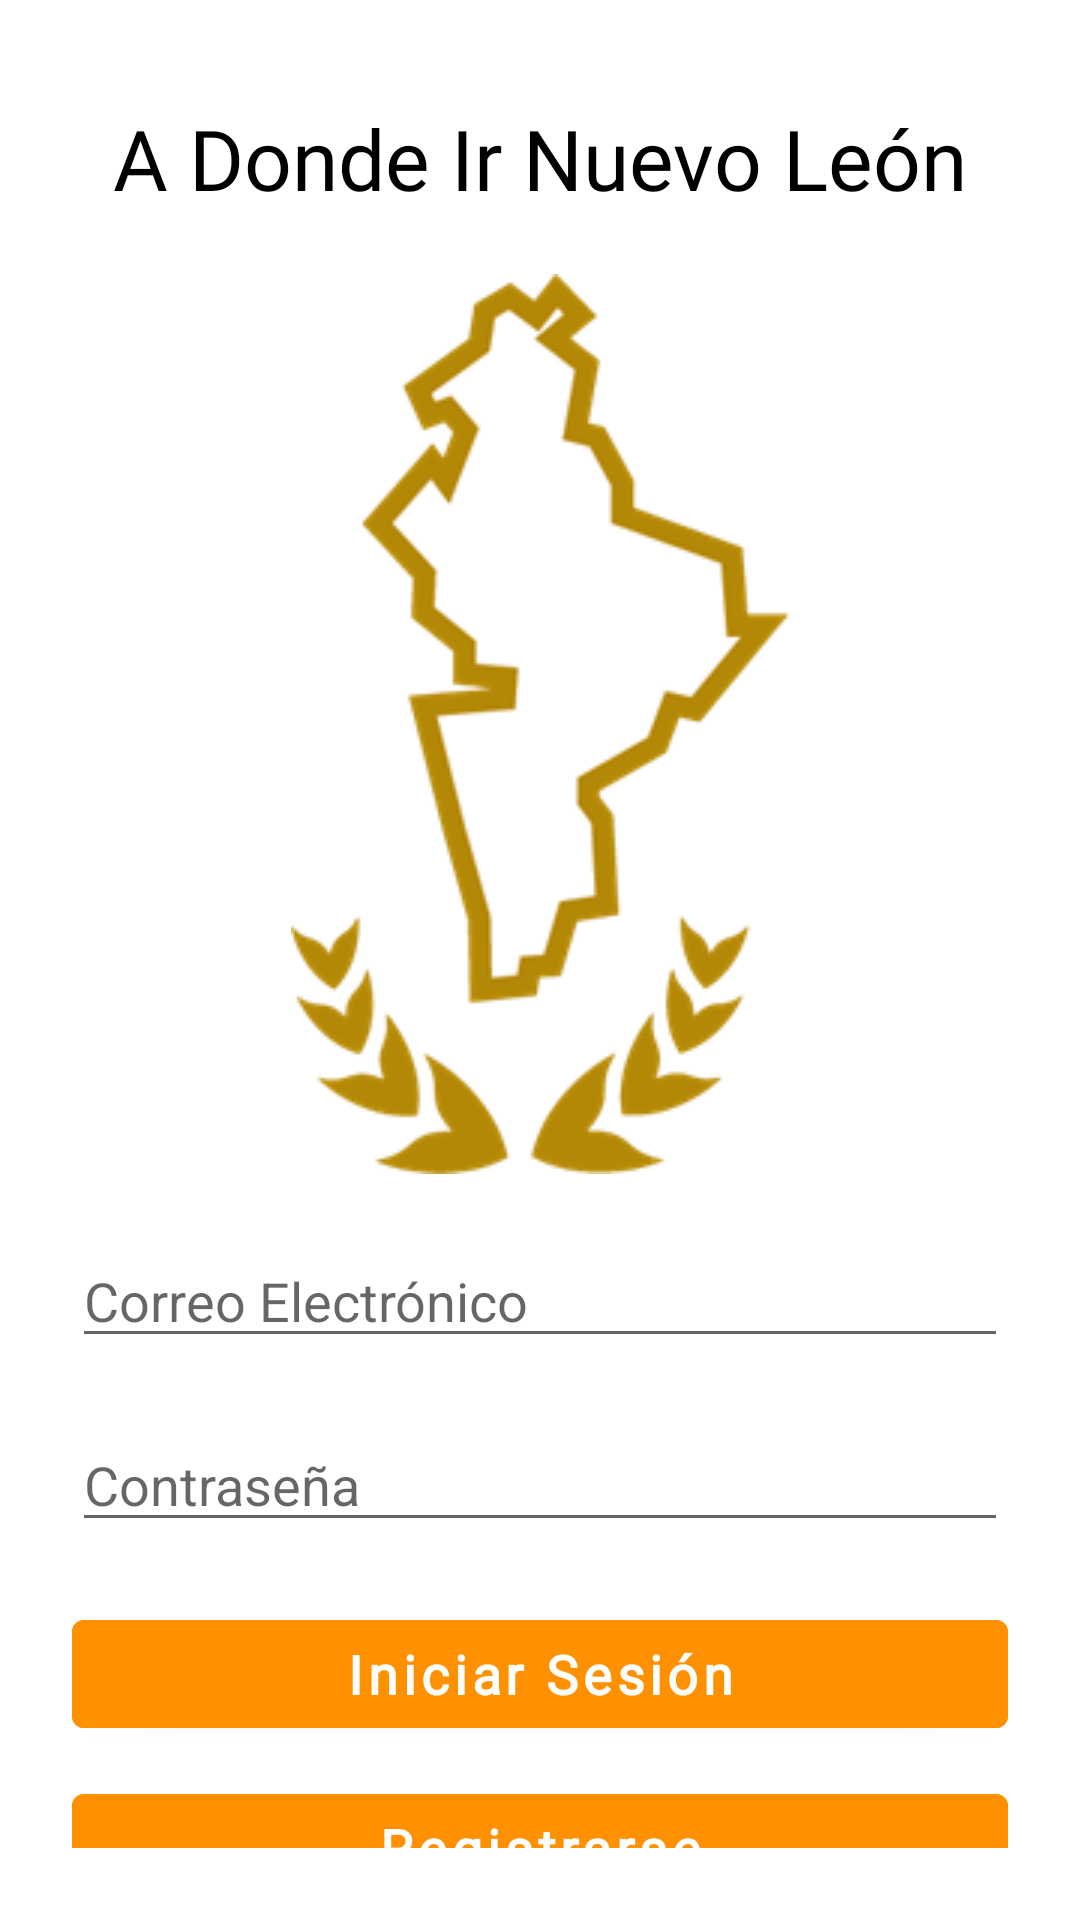

Layout XML and referenced resources for this Android screen:
<!-- AndroidManifest.xml: application theme Theme.ADondeIrNuevoLeon -->
<!-- res/layout/activity_main.xml -->
<?xml version="1.0" encoding="utf-8"?>
<androidx.constraintlayout.widget.ConstraintLayout xmlns:android="http://schemas.android.com/apk/res/android"
    xmlns:app="http://schemas.android.com/apk/res-auto"
    xmlns:tools="http://schemas.android.com/tools"
    android:layout_width="match_parent"
    android:layout_height="match_parent"
    tools:context=".MainActivity"
    android:padding="24dp"
    >

    <TextView
        android:id="@+id/welcome"
        android:layout_width="wrap_content"
        android:layout_height="wrap_content"
        android:layout_marginTop="10dp"
        android:fontFamily="@font/cantarell"
        android:text="A Donde Ir Nuevo León"
        android:textColor="@color/black"
        android:textSize="28dp"
        app:layout_constraintLeft_toLeftOf="parent"
        app:layout_constraintRight_toRightOf="parent"
        app:layout_constraintTop_toTopOf="parent" />

    <ImageView
        xmlns:app="http://schemas.android.com/apk/res-auto"
        android:id="@+id/logoImage"
        android:layout_width="wrap_content"
        android:layout_height="wrap_content"
        android:src="@drawable/nuevoleon"
        app:civ_border_color="#FF000000"
        app:layout_constraintTop_toBottomOf="@id/welcome"
        app:layout_constraintLeft_toLeftOf="parent"
        app:layout_constraintRight_toRightOf="parent"
        android:layout_marginTop="20dp"/>

    <EditText
        android:id="@+id/emailTextEdit"
        android:layout_width="match_parent"
        android:layout_height="wrap_content"
        android:hint="Correo Electrónico"
        app:layout_constraintTop_toBottomOf="@id/logoImage"
        app:layout_constraintRight_toRightOf="parent"
        app:layout_constraintLeft_toLeftOf="parent"
        android:layout_marginTop="20dp"
        android:inputType="textEmailAddress"/>
    <EditText
        android:id="@+id/passwordEditText"
        android:layout_width="match_parent"
        android:layout_height="wrap_content"
        android:hint="Contraseña"
        app:layout_constraintTop_toBottomOf="@id/emailTextEdit"
        app:layout_constraintRight_toRightOf="parent"
        app:layout_constraintLeft_toLeftOf="parent"
        android:layout_marginTop="20dp"
        android:inputType="textPassword"
        />

    <Button
        android:id="@+id/loginBtn"
        android:layout_width="match_parent"
        android:layout_height="wrap_content"
        android:layout_marginTop="20dp"
        android:layout_marginBottom="18dp"
        android:backgroundTint="#FF9000"
        android:fontFamily="@font/cantarell"
        android:hint="Iniciar Sesión"
        android:textColorHint="@color/white"
        android:textStyle="bold"
        app:layout_constraintLeft_toLeftOf="parent"
        app:layout_constraintRight_toRightOf="parent"
        app:layout_constraintTop_toBottomOf="@id/passwordEditText"
        app:rippleColor="#ECE4E4"
        android:textSize="18dp"/>

    <Button
        android:id="@+id/registerBtn"
        android:layout_width="match_parent"
        android:layout_height="wrap_content"
        android:layout_marginTop="10dp"
        android:textSize="18dp"
        android:backgroundTint="#FF9000"
        android:fontFamily="@font/cantarell"
        android:hint="Registrarse"
        app:layout_constraintLeft_toLeftOf="parent"
        app:layout_constraintRight_toRightOf="parent"
        app:layout_constraintTop_toBottomOf="@id/loginBtn"
        android:textColorHint="@color/white"
        android:textStyle="bold"
        />


</androidx.constraintlayout.widget.ConstraintLayout>
<!-- resources referenced by this layout -->
<resources>
  <color name="black">#FF000000</color>
  <color name="white">#FFFFFFFF</color>
  <!-- drawable nuevoleon: png bitmap (drawable, 19282 bytes) -->
  <style name="Theme.ADondeIrNuevoLeon" parent="Theme.MaterialComponents.DayNight.DarkActionBar">
          
          <item name="colorPrimary">@color/purple_500</item>
          <item name="colorPrimaryVariant">@color/purple_700</item>
          <item name="colorOnPrimary">@color/white</item>
          
          <item name="colorSecondary">@color/teal_200</item>
          <item name="colorSecondaryVariant">@color/teal_700</item>
          <item name="colorOnSecondary">@color/black</item>
          
          <item name="android:statusBarColor" tools:targetApi="l">?attr/colorPrimaryVariant</item>
          
      </style>
  <color name="teal_200">#FF03DAC5</color>
  <color name="teal_700">#FF018786</color>
  <!-- not gathered from this repository: default colours our renderer supplied (Android Studio template values) -->
  <color name="purple_500">#FF6200EE</color>
  <color name="purple_700">#FF3700B3</color>
</resources>
